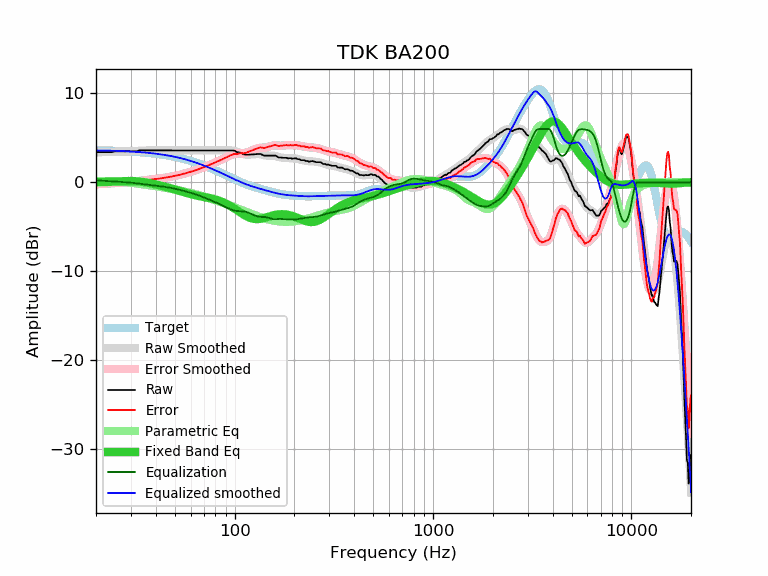

Values plotted in this chart, from the file beside it:
frequency, raw, error, smoothed, error_smoothed, equalization, parametric_eq, equalized_raw, equalized_smoothed, target
20, 3.39, -0.20, 3.37, -0.22, 0.22, -0.00, 3.61, 3.59, 3.59
21, 3.39, -0.19, 3.39, -0.19, 0.19, 0.01, 3.59, 3.58, 3.58
22, 3.39, -0.18, 3.41, -0.17, 0.17, 0.03, 3.56, 3.57, 3.57
23, 3.39, -0.17, 3.42, -0.14, 0.14, 0.05, 3.53, 3.56, 3.56
24, 3.39, -0.16, 3.44, -0.11, 0.11, 0.07, 3.50, 3.55, 3.55
25, 3.49, -0.05, 3.45, -0.09, 0.09, 0.09, 3.58, 3.54, 3.54
26, 3.49, -0.04, 3.46, -0.06, 0.06, 0.11, 3.55, 3.53, 3.53
27, 3.49, -0.02, 3.48, -0.04, 0.04, 0.13, 3.53, 3.51, 3.51
28, 3.49, -0.01, 3.49, -0.01, 0.01, 0.14, 3.50, 3.50, 3.50
29, 3.49, 0.01, 3.50, 0.02, -0.02, 0.15, 3.47, 3.48, 3.48
30, 3.49, 0.03, 3.51, 0.05, -0.05, 0.15, 3.44, 3.46, 3.46
31, 3.49, 0.05, 3.52, 0.08, -0.08, 0.14, 3.41, 3.44, 3.44
32, 3.49, 0.07, 3.54, 0.11, -0.11, 0.12, 3.38, 3.42, 3.42
33, 3.59, 0.19, 3.55, 0.15, -0.15, 0.09, 3.44, 3.40, 3.40
34, 3.59, 0.21, 3.57, 0.18, -0.18, 0.06, 3.41, 3.38, 3.38
35, 3.59, 0.23, 3.58, 0.22, -0.22, 0.02, 3.37, 3.36, 3.36
36, 3.59, 0.26, 3.59, 0.25, -0.25, -0.03, 3.34, 3.33, 3.33
37, 3.59, 0.28, 3.59, 0.28, -0.28, -0.08, 3.31, 3.31, 3.31
38, 3.59, 0.31, 3.60, 0.31, -0.31, -0.13, 3.28, 3.28, 3.28
39, 3.59, 0.34, 3.60, 0.34, -0.34, -0.18, 3.25, 3.25, 3.25
40, 3.59, 0.37, 3.59, 0.37, -0.37, -0.24, 3.22, 3.22, 3.22
41, 3.59, 0.40, 3.59, 0.40, -0.40, -0.29, 3.19, 3.19, 3.19
42, 3.59, 0.43, 3.59, 0.43, -0.43, -0.35, 3.16, 3.16, 3.16
43, 3.59, 0.46, 3.59, 0.46, -0.46, -0.40, 3.13, 3.13, 3.13
44, 3.59, 0.50, 3.59, 0.50, -0.50, -0.46, 3.09, 3.09, 3.09
45, 3.59, 0.53, 3.59, 0.53, -0.53, -0.52, 3.06, 3.06, 3.06
46, 3.59, 0.57, 3.59, 0.57, -0.57, -0.58, 3.02, 3.02, 3.02
47, 3.59, 0.61, 3.59, 0.61, -0.61, -0.64, 2.99, 2.99, 2.99
48, 3.59, 0.64, 3.59, 0.64, -0.64, -0.70, 2.95, 2.95, 2.95
49, 3.59, 0.68, 3.59, 0.68, -0.68, -0.76, 2.91, 2.91, 2.91
50, 3.59, 0.72, 3.59, 0.72, -0.72, -0.82, 2.87, 2.87, 2.87
51, 3.59, 0.77, 3.59, 0.77, -0.77, -0.88, 2.82, 2.82, 2.82
52, 3.59, 0.81, 3.59, 0.81, -0.81, -0.93, 2.78, 2.78, 2.78
53, 3.59, 0.85, 3.59, 0.85, -0.85, -0.99, 2.74, 2.74, 2.74
54, 3.59, 0.90, 3.59, 0.90, -0.90, -1.05, 2.69, 2.69, 2.69
55, 3.59, 0.94, 3.59, 0.94, -0.94, -1.10, 2.65, 2.65, 2.65
56, 3.59, 0.99, 3.59, 0.99, -0.99, -1.15, 2.60, 2.60, 2.60
57, 3.59, 1.04, 3.59, 1.04, -1.04, -1.20, 2.55, 2.55, 2.55
58, 3.59, 1.08, 3.59, 1.08, -1.08, -1.25, 2.51, 2.51, 2.51
59, 3.59, 1.13, 3.59, 1.13, -1.13, -1.30, 2.46, 2.46, 2.46
60, 3.59, 1.18, 3.59, 1.18, -1.18, -1.34, 2.41, 2.41, 2.41
61, 3.59, 1.23, 3.59, 1.23, -1.23, -1.38, 2.36, 2.36, 2.36
62, 3.59, 1.28, 3.59, 1.28, -1.28, -1.42, 2.31, 2.31, 2.31
63, 3.59, 1.33, 3.59, 1.33, -1.33, -1.45, 2.26, 2.26, 2.26
64, 3.59, 1.39, 3.59, 1.39, -1.39, -1.48, 2.21, 2.21, 2.21
65, 3.59, 1.44, 3.59, 1.44, -1.44, -1.51, 2.15, 2.15, 2.15
66, 3.59, 1.49, 3.59, 1.49, -1.49, -1.54, 2.10, 2.10, 2.10
67, 3.59, 1.54, 3.59, 1.54, -1.54, -1.57, 2.05, 2.05, 2.05
68, 3.59, 1.60, 3.59, 1.60, -1.60, -1.60, 1.99, 1.99, 1.99
69, 3.59, 1.65, 3.59, 1.65, -1.65, -1.62, 1.94, 1.94, 1.94
70, 3.59, 1.70, 3.59, 1.70, -1.70, -1.65, 1.89, 1.89, 1.89
71, 3.59, 1.76, 3.59, 1.76, -1.76, -1.67, 1.83, 1.83, 1.83
72, 3.59, 1.81, 3.59, 1.81, -1.81, -1.70, 1.78, 1.78, 1.78
73, 3.59, 1.87, 3.59, 1.87, -1.87, -1.72, 1.73, 1.73, 1.73
74, 3.59, 1.92, 3.59, 1.92, -1.92, -1.75, 1.67, 1.67, 1.67
75, 3.59, 1.97, 3.59, 1.97, -1.97, -1.77, 1.62, 1.62, 1.62
76, 3.59, 2.03, 3.59, 2.03, -2.03, -1.80, 1.56, 1.56, 1.56
77, 3.59, 2.08, 3.59, 2.08, -2.08, -1.83, 1.51, 1.51, 1.51
78, 3.59, 2.14, 3.59, 2.14, -2.14, -1.86, 1.45, 1.45, 1.45
79, 3.59, 2.19, 3.59, 2.19, -2.19, -1.90, 1.40, 1.40, 1.40
... 553 more rows
